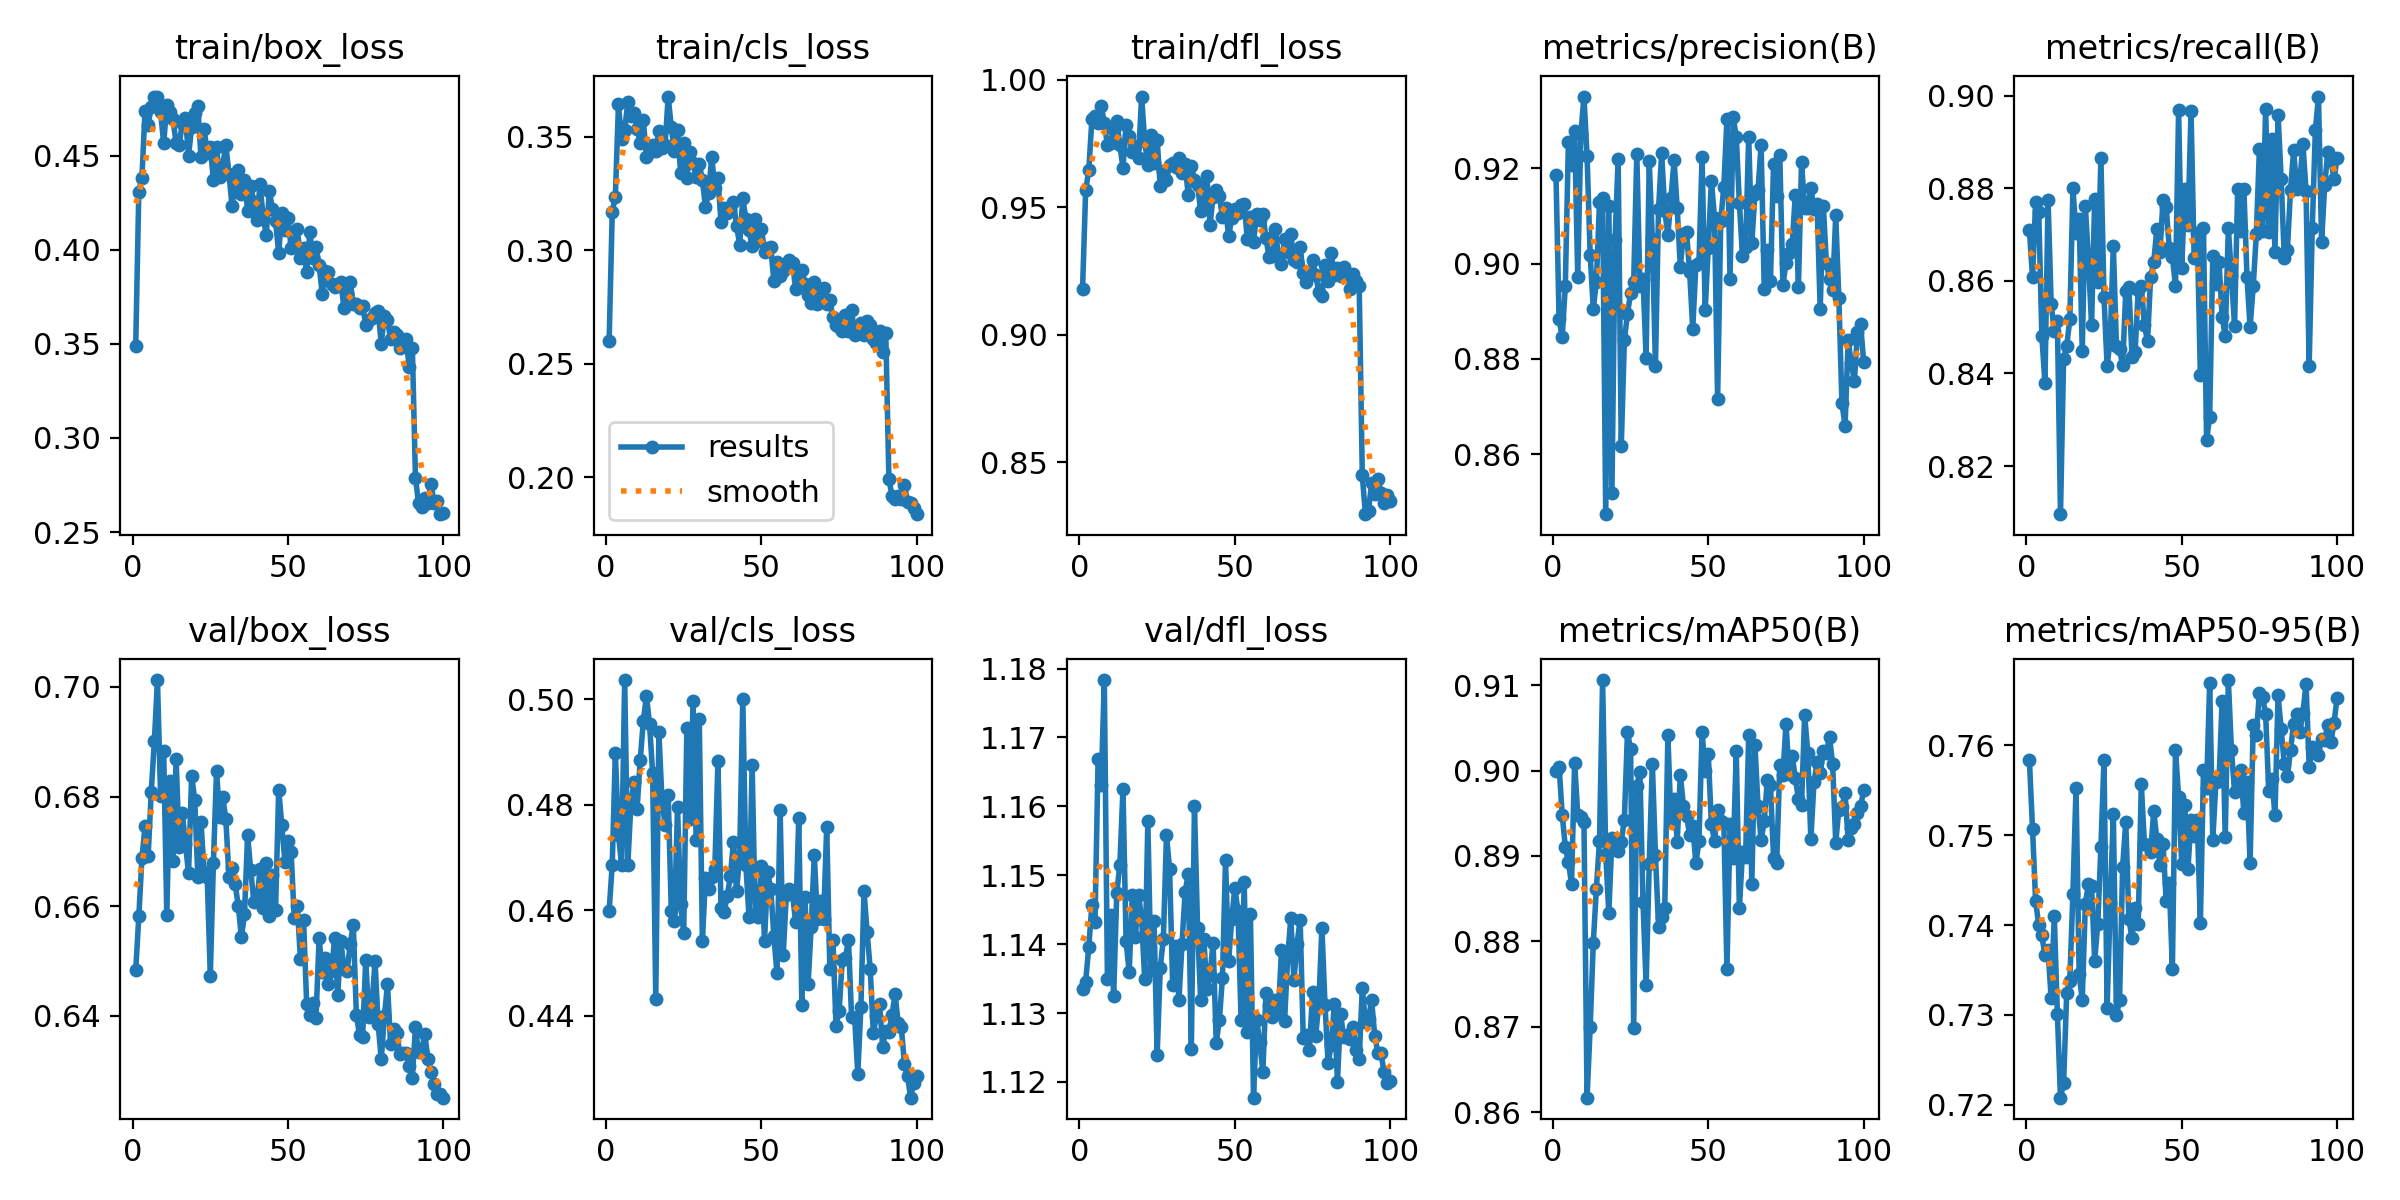

The data file committed next to this chart (first rows):
epoch, time, train/box_loss, train/cls_loss, train/dfl_loss, metrics/precision(B), metrics/recall(B), metrics/mAP50(B), metrics/mAP50-95(B), val/box_loss, val/cls_loss, val/dfl_loss, lr/pg0, lr/pg1, lr/pg2
1, 21.19, 0.349, 0.2597, 0.9179, 0.9186, 0.871, 0.9, 0.7583, 0.6483, 0.4599, 1.133, 0.0005471, 0.0005471, 0.0005471
2, 37, 0.4309, 0.3168, 0.9567, 0.8883, 0.8607, 0.9004, 0.7507, 0.6581, 0.4687, 1.135, 0.001092, 0.001092, 0.001092
3, 52.69, 0.4384, 0.3235, 0.9645, 0.8847, 0.8771, 0.8948, 0.7427, 0.6688, 0.4899, 1.14, 0.001626, 0.001626, 0.001626
4, 68.49, 0.474, 0.3642, 0.9844, 0.8953, 0.875, 0.8911, 0.74, 0.6746, 0.4743, 1.146, 0.001617, 0.001617, 0.001617
5, 84.14, 0.4662, 0.3489, 0.9857, 0.9256, 0.8481, 0.8893, 0.7388, 0.6692, 0.4687, 1.143, 0.001601, 0.001601, 0.001601
6, 99.84, 0.476, 0.3528, 0.983, 0.9208, 0.8379, 0.8867, 0.7366, 0.6809, 0.5036, 1.167, 0.001584, 0.001584, 0.001584
7, 115.6, 0.4814, 0.3652, 0.9897, 0.9279, 0.8775, 0.9009, 0.7372, 0.6901, 0.4685, 1.163, 0.001568, 0.001568, 0.001568
8, 131.4, 0.481, 0.3591, 0.9832, 0.8972, 0.8551, 0.8949, 0.7319, 0.7012, 0.4801, 1.178, 0.001551, 0.001551, 0.001551
9, 147.1, 0.4731, 0.3604, 0.9744, 0.9272, 0.8492, 0.8946, 0.741, 0.6802, 0.4844, 1.135, 0.001535, 0.001535, 0.001535
10, 162.9, 0.4566, 0.3532, 0.9752, 0.9351, 0.8512, 0.894, 0.7301, 0.6884, 0.4793, 1.144, 0.001518, 0.001518, 0.001518
11, 178.7, 0.477, 0.3474, 0.9805, 0.9226, 0.8096, 0.8617, 0.7208, 0.6585, 0.4885, 1.132, 0.001502, 0.001502, 0.001502
12, 194.5, 0.4731, 0.3574, 0.9837, 0.9019, 0.8432, 0.87, 0.7224, 0.6828, 0.4958, 1.147, 0.001485, 0.001485, 0.001485
13, 210.3, 0.4693, 0.341, 0.9744, 0.8905, 0.846, 0.8798, 0.7324, 0.6682, 0.5006, 1.152, 0.001469, 0.001469, 0.001469
14, 226, 0.4567, 0.3432, 0.9655, 0.8962, 0.8517, 0.8862, 0.7338, 0.6868, 0.4953, 1.162, 0.001452, 0.001452, 0.001452
15, 241.8, 0.4558, 0.3461, 0.9821, 0.9129, 0.88, 0.8918, 0.7435, 0.6707, 0.486, 1.14, 0.001436, 0.001436, 0.001436
16, 264.5, 0.4676, 0.3437, 0.978, 0.9137, 0.8704, 0.9106, 0.7552, 0.677, 0.4432, 1.136, 0.001419, 0.001419, 0.001419
17, 283.8, 0.4702, 0.3524, 0.9715, 0.8475, 0.8733, 0.8903, 0.7346, 0.6714, 0.4938, 1.147, 0.001403, 0.001403, 0.001403
18, 300, 0.4501, 0.345, 0.974, 0.912, 0.8448, 0.8833, 0.7317, 0.666, 0.4809, 1.141, 0.001386, 0.001386, 0.001386
19, 316.1, 0.4652, 0.3463, 0.9694, 0.8519, 0.8761, 0.8921, 0.7424, 0.6838, 0.4762, 1.147, 0.00137, 0.00137, 0.00137
20, 332.4, 0.4729, 0.3676, 0.9934, 0.905, 0.8644, 0.8918, 0.7446, 0.6793, 0.4819, 1.144, 0.001353, 0.001353, 0.001353
21, 348.3, 0.4765, 0.3541, 0.9758, 0.922, 0.8505, 0.8906, 0.7443, 0.6653, 0.4598, 1.135, 0.001337, 0.001337, 0.001337
22, 364.4, 0.4491, 0.3435, 0.9666, 0.8617, 0.8777, 0.8917, 0.736, 0.6754, 0.4579, 1.158, 0.00132, 0.00132, 0.00132
23, 380.3, 0.4644, 0.3528, 0.9783, 0.8839, 0.8598, 0.8942, 0.7401, 0.6663, 0.4795, 1.136, 0.001304, 0.001304, 0.001304
24, 396.4, 0.4517, 0.334, 0.9675, 0.8895, 0.8866, 0.9045, 0.7486, 0.6654, 0.4611, 1.143, 0.001287, 0.001287, 0.001287
25, 412.2, 0.4545, 0.3471, 0.9764, 0.8938, 0.8564, 0.9025, 0.7584, 0.6473, 0.4557, 1.124, 0.001271, 0.001271, 0.001271
26, 428.1, 0.4371, 0.3319, 0.9582, 0.8961, 0.8416, 0.8698, 0.7308, 0.668, 0.4945, 1.137, 0.001254, 0.001254, 0.001254
27, 444.1, 0.4544, 0.3432, 0.9643, 0.9231, 0.8474, 0.8982, 0.7424, 0.6847, 0.4772, 1.141, 0.001238, 0.001238, 0.001238
28, 460.4, 0.4385, 0.3382, 0.9606, 0.8954, 0.8676, 0.8998, 0.7524, 0.6764, 0.4996, 1.156, 0.001221, 0.001221, 0.001221
29, 476.7, 0.4452, 0.3321, 0.9667, 0.8967, 0.846, 0.8845, 0.7299, 0.6798, 0.4734, 1.151, 0.001205, 0.001205, 0.001205
30, 492.6, 0.4555, 0.3381, 0.9675, 0.8803, 0.8453, 0.8748, 0.7317, 0.6759, 0.4962, 1.134, 0.001188, 0.001188, 0.001188
31, 508.6, 0.4404, 0.3306, 0.9657, 0.9216, 0.8417, 0.8891, 0.7465, 0.6653, 0.4542, 1.14, 0.001172, 0.001172, 0.001172
32, 524.5, 0.4233, 0.3191, 0.9693, 0.9051, 0.8578, 0.9008, 0.7515, 0.6669, 0.4661, 1.132, 0.001155, 0.001155, 0.001155
33, 540.8, 0.4347, 0.3251, 0.9633, 0.8786, 0.8587, 0.8901, 0.7407, 0.664, 0.464, 1.14, 0.001139, 0.001139, 0.001139
34, 556.7, 0.4425, 0.3411, 0.9669, 0.9115, 0.8437, 0.8817, 0.7385, 0.6601, 0.4663, 1.148, 0.001122, 0.001122, 0.001122
35, 572.7, 0.4299, 0.3275, 0.9546, 0.9232, 0.8446, 0.8828, 0.7419, 0.6543, 0.4678, 1.15, 0.001106, 0.001106, 0.001106
36, 588.6, 0.4371, 0.3316, 0.9663, 0.9111, 0.858, 0.8839, 0.7401, 0.6586, 0.4882, 1.125, 0.001089, 0.001089, 0.001089
37, 604.8, 0.4207, 0.3124, 0.9608, 0.906, 0.8589, 0.9041, 0.7557, 0.673, 0.4604, 1.16, 0.001073, 0.001073, 0.001073
38, 620.7, 0.434, 0.3185, 0.9589, 0.9139, 0.8504, 0.8939, 0.749, 0.6666, 0.4597, 1.142, 0.001056, 0.001056, 0.001056
39, 636.7, 0.4256, 0.3164, 0.9484, 0.9217, 0.8469, 0.8967, 0.7489, 0.6608, 0.4627, 1.132, 0.00104, 0.00104, 0.00104
40, 652.6, 0.4161, 0.3179, 0.9513, 0.9117, 0.8609, 0.8917, 0.7481, 0.6609, 0.4664, 1.141, 0.001023, 0.001023, 0.001023
41, 668.7, 0.4349, 0.3213, 0.9621, 0.8994, 0.864, 0.8995, 0.7526, 0.6668, 0.473, 1.134, 0.001007, 0.001007, 0.001007
42, 684.6, 0.417, 0.3107, 0.9431, 0.9061, 0.8713, 0.8959, 0.7496, 0.6597, 0.4636, 1.136, 0.0009904, 0.0009904, 0.0009904
43, 700.4, 0.4081, 0.3023, 0.9541, 0.9066, 0.8663, 0.8947, 0.7466, 0.6679, 0.4703, 1.14, 0.0009739, 0.0009739, 0.0009739
44, 716.2, 0.4313, 0.323, 0.9567, 0.8983, 0.8775, 0.8925, 0.7491, 0.6582, 0.5, 1.126, 0.0009574, 0.0009574, 0.0009574
45, 732.5, 0.4216, 0.3135, 0.9544, 0.8863, 0.8759, 0.8935, 0.7427, 0.6656, 0.4685, 1.129, 0.0009409, 0.0009409, 0.0009409
46, 748.4, 0.4151, 0.3088, 0.9462, 0.8997, 0.8671, 0.8891, 0.7447, 0.6594, 0.4587, 1.135, 0.0009244, 0.0009244, 0.0009244
47, 764.3, 0.3983, 0.3016, 0.9498, 0.9002, 0.8652, 0.8917, 0.7351, 0.6813, 0.4876, 1.152, 0.0009078, 0.0009078, 0.0009078
48, 780.2, 0.4195, 0.3135, 0.9387, 0.9224, 0.8588, 0.9045, 0.7595, 0.6748, 0.4592, 1.138, 0.0008913, 0.0008913, 0.0008913
49, 796.3, 0.4104, 0.304, 0.9459, 0.8903, 0.8969, 0.8999, 0.7542, 0.6681, 0.4587, 1.144, 0.0008748, 0.0008748, 0.0008748
50, 812.2, 0.4172, 0.3095, 0.9494, 0.9034, 0.8627, 0.9019, 0.7468, 0.6719, 0.4684, 1.148, 0.0008583, 0.0008583, 0.0008583
51, 828, 0.401, 0.2992, 0.9476, 0.9174, 0.8798, 0.8937, 0.7533, 0.6698, 0.4542, 1.145, 0.0008418, 0.0008418, 0.0008418
52, 843.9, 0.4038, 0.301, 0.9508, 0.9096, 0.8721, 0.8917, 0.7462, 0.6579, 0.4672, 1.129, 0.0008253, 0.0008253, 0.0008253
53, 859.8, 0.4109, 0.3015, 0.9515, 0.8716, 0.8967, 0.8953, 0.7517, 0.6601, 0.464, 1.149, 0.0008088, 0.0008088, 0.0008088
54, 875.7, 0.3954, 0.2863, 0.9375, 0.9089, 0.8649, 0.894, 0.7499, 0.6503, 0.4551, 1.127, 0.0007923, 0.0007923, 0.0007923
55, 891.6, 0.401, 0.2948, 0.9462, 0.9161, 0.8704, 0.8939, 0.7517, 0.6575, 0.448, 1.144, 0.0007758, 0.0007758, 0.0007758
56, 907.6, 0.3882, 0.2885, 0.9363, 0.9303, 0.8397, 0.8768, 0.7402, 0.6422, 0.479, 1.118, 0.0007593, 0.0007593, 0.0007593
57, 923.5, 0.4094, 0.2909, 0.9475, 0.8968, 0.8714, 0.8937, 0.7572, 0.6401, 0.4515, 1.129, 0.0007428, 0.0007428, 0.0007428
58, 939.4, 0.3959, 0.292, 0.945, 0.9307, 0.8256, 0.8897, 0.7552, 0.6424, 0.4628, 1.126, 0.0007263, 0.0007263, 0.0007263
59, 955.3, 0.4017, 0.2954, 0.9474, 0.9266, 0.8307, 0.9022, 0.767, 0.6396, 0.464, 1.121, 0.0007098, 0.0007098, 0.0007098
60, 971.2, 0.3921, 0.2944, 0.938, 0.9127, 0.8653, 0.8839, 0.7494, 0.6542, 0.463, 1.133, 0.0006933, 0.0006933, 0.0006933
... 40 more rows
